Run: headless pygame with SDL's dummy video driver; simulated clock (each Clock.tick advances the game by its frame time, no real sleeping); random seed 0; keys injected as events and as key.get_pressed() state; no mouse input.
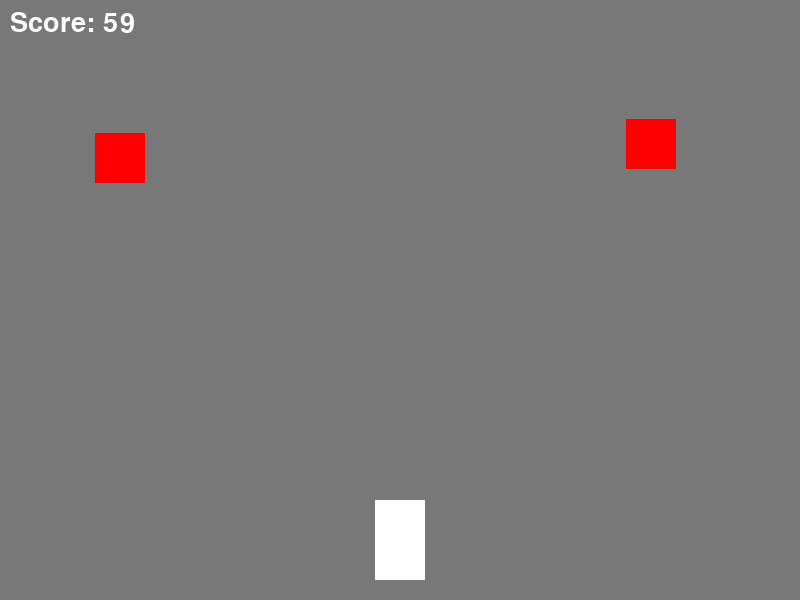
Frame 1 of 3 · flips 1–60 · no input
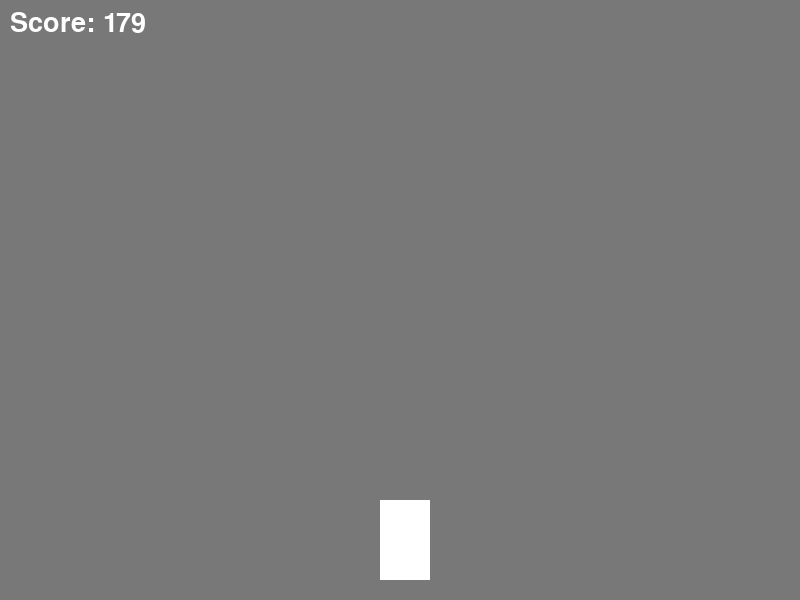
Frame 2 of 3 · flips 61–180 · tapped SPACE, RETURN · held RIGHT (→), D
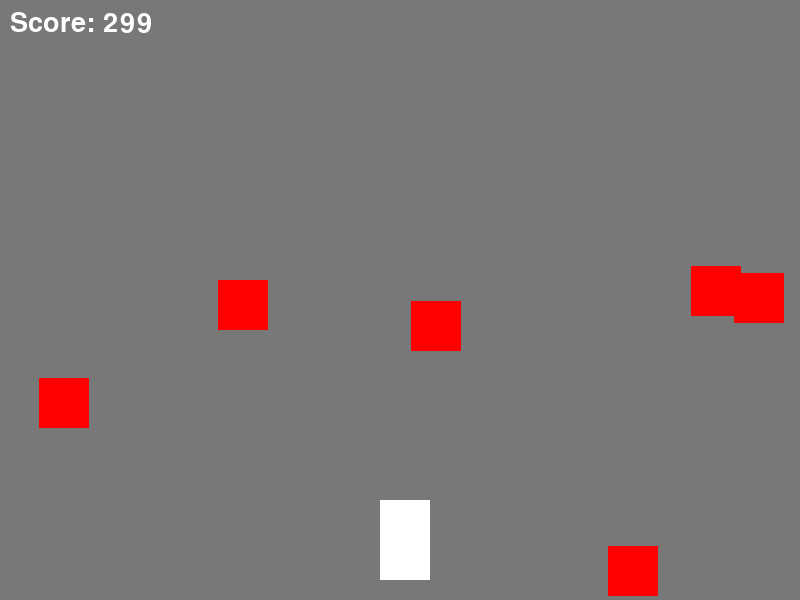
Frame 3 of 3 · flips 181–300 · held DOWN (↓), S

The pygame program that drew these frames:

import pygame
import random

# Initialize Pygame
pygame.init()

# Set window dimensions and title
window_width = 800
window_height = 600
window_title = 'Bike Racing Game'

# Set colors
background_color = (120, 120, 120)
bike_color = (255, 255, 255)
obstacle_color = (255, 0, 0)

# Set game variables
bike_width = 50
bike_height = 80
bike_speed = 5
obstacle_width = 50
obstacle_height = 50
obstacle_speed = 7
score = 0

# Set up the window
screen = pygame.display.set_mode((window_width, window_height))
pygame.display.set_caption(window_title)

# Load the font
font = pygame.font.SysFont(None, 40)

# Define the bike class


class Bike:
    def __init__(self, x, y):
        self.x = x
        self.y = y

    def draw(self):
        pygame.draw.rect(screen, bike_color,
                         (self.x, self.y, bike_width, bike_height))

    def move_left(self):
        if self.x > 0:
            self.x -= bike_speed

    def move_right(self):
        if self.x < window_width - bike_width:
            self.x += bike_speed

# Define the obstacle class


class Obstacle:
    def __init__(self, x, y):
        self.x = x
        self.y = y

    def draw(self):
        pygame.draw.rect(screen, obstacle_color,
                         (self.x, self.y, obstacle_width, obstacle_height))

    def move(self):
        self.y += obstacle_speed


# Create the bike object
bike = Bike(window_width // 2 - bike_width //
            2, window_height - bike_height - 20)

# Create a list of obstacles
obstacles = []

# Set up the game loop
clock = pygame.time.Clock()
game_over = False
while not game_over:
    # Handle events
    for event in pygame.event.get():
        if event.type == pygame.QUIT:
            game_over = True
        elif event.type == pygame.KEYDOWN:
            if event.key == pygame.K_LEFT:
                bike.move_left()
            elif event.key == pygame.K_RIGHT:
                bike.move_right()

    # Draw the background
    screen.fill(background_color)

    # Draw the bike
    bike.draw()

    # Add a new obstacle every 40 frames
    if random.randrange(0, 40) == 0:
        new_obstacle = Obstacle(random.randrange(
            0, window_width - obstacle_width), 0)
        obstacles.append(new_obstacle)

    # Move the obstacles and remove them if they go off the screen
    for obstacle in obstacles:
        obstacle.move()
        obstacle.draw()
        if obstacle.y > window_height:
            obstacles.remove(obstacle)

    # Check for collisions with the obstacles
    for obstacle in obstacles:
        if bike.x < obstacle.x + obstacle_width and bike.x + bike_width > obstacle.x and bike.y < obstacle.y + obstacle_height and bike.y + bike_height > obstacle.y:
            game_over = True

    # Display the score
    score_text = font.render('Score: {}'.format(score), True, (255, 255, 255))
    screen.blit(score_text, (10, 10))

    # Update the display and tick the clock
    pygame.display.update()
    clock.tick(60)

    # Increment the score
    score += 1

# Game over, display the final score
final_score_text = font.render(
    'Final Score: {}'.format(score), True, (255, 255, 255))
screen.blit(final_score_text, (window_width //
            2 - 100, window_height // 2 - 15))
pygame.display.update()

# Wait for a key press to exit the game
while True:
    for event in pygame.event.get():
        if event.type == pygame.QUIT:
            pygame.quit()
            quit()
        elif event.type == pygame.KEYDOWN:
            pygame.quit()
            quit()
